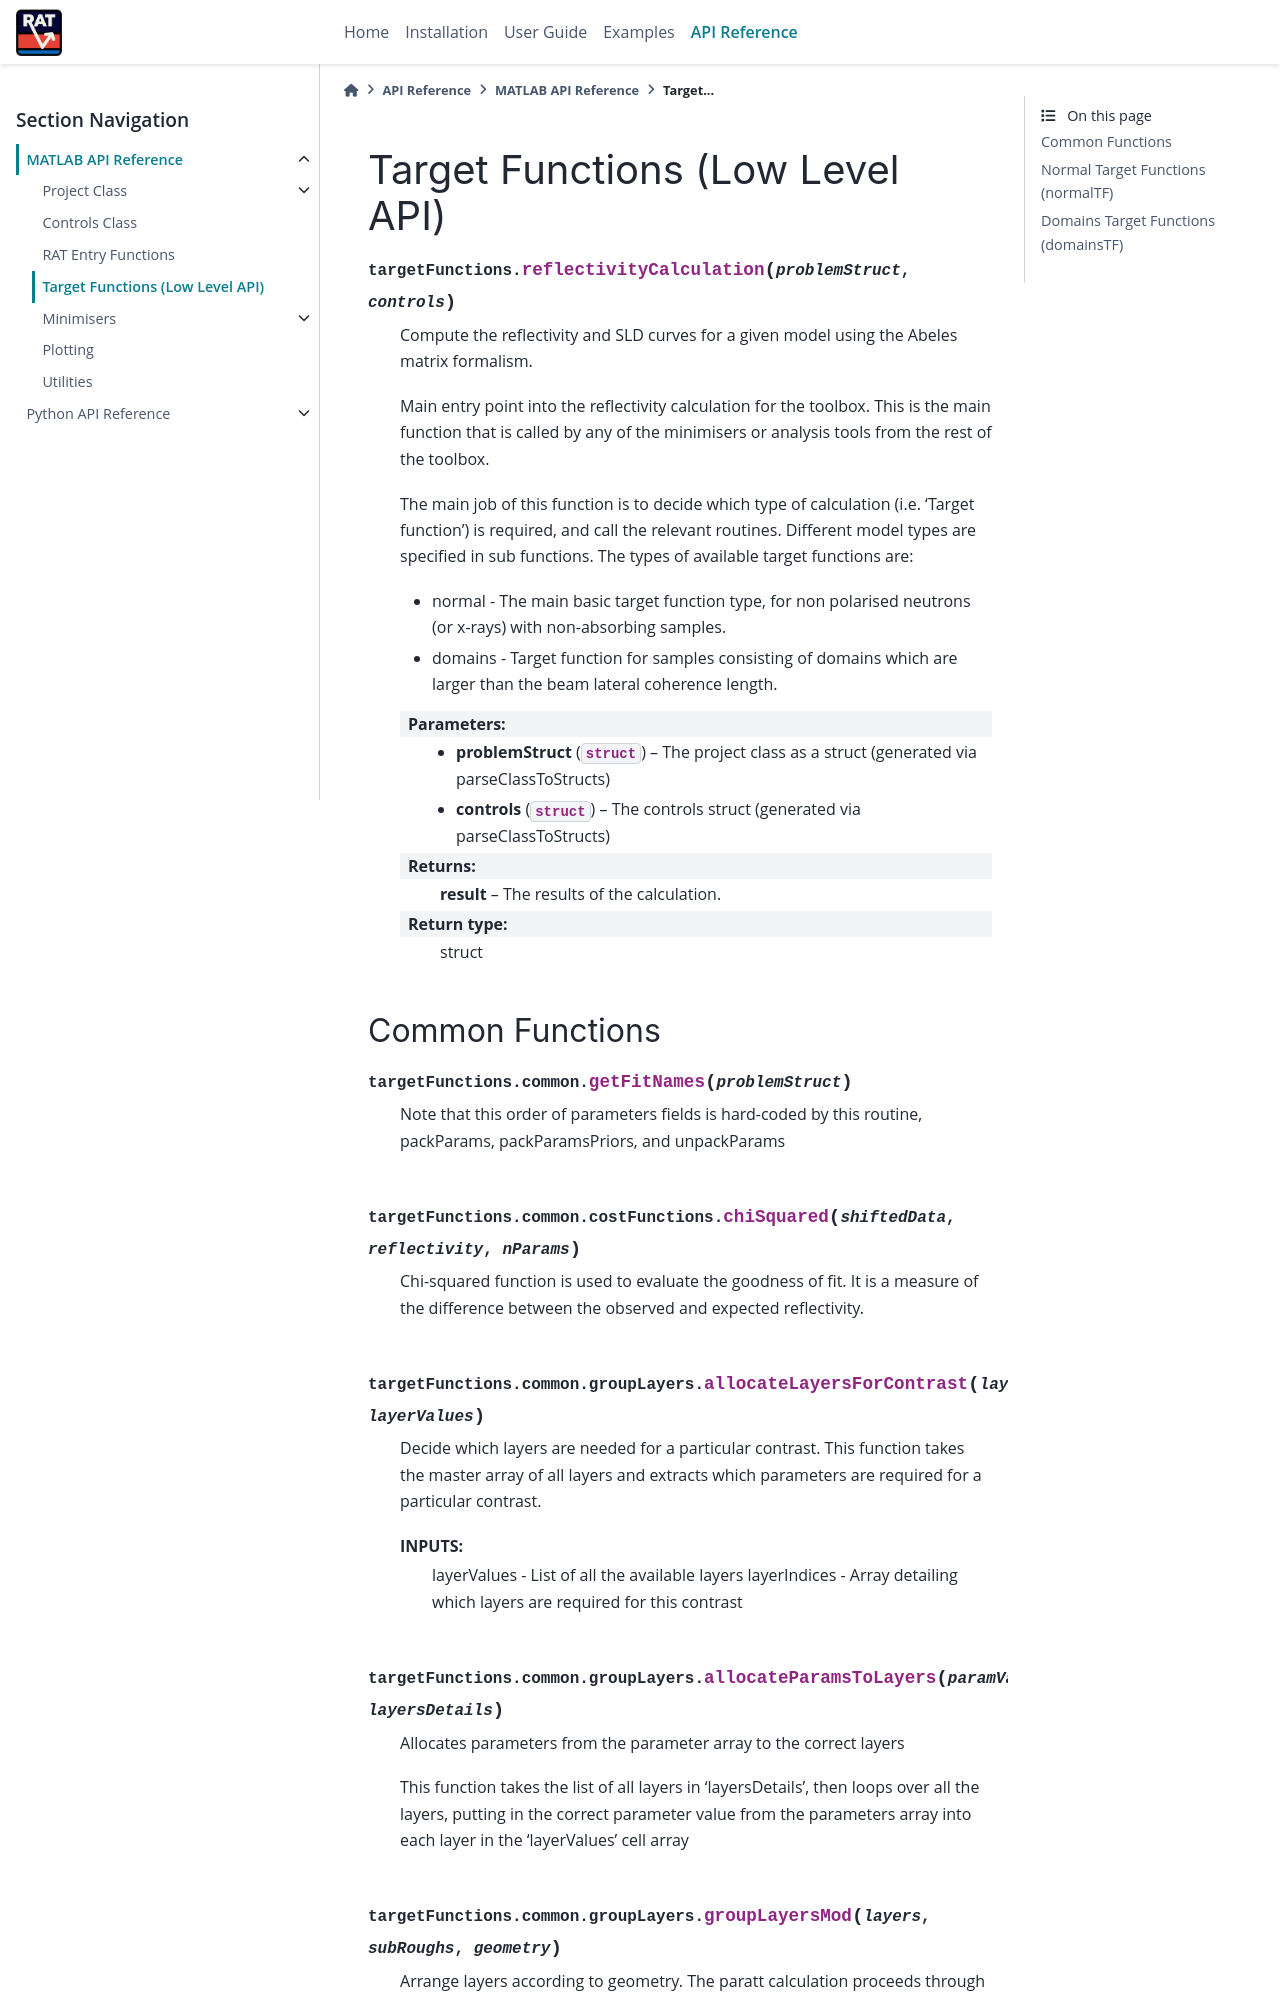

repository: RascalSoftware/RAT-Docs · page: dev/reference/matlab/targetFunctions.html · generator: sphinx

================================
Target Functions (Low Level API)
================================


.. default-domain:: mat
.. automodule:: targetFunctions
    :members:

.. _CommonFunctions:

Common Functions
----------------
.. automodule:: targetFunctions.common
    :members:

.. automodule:: targetFunctions.common.costFunctions
    :members:
